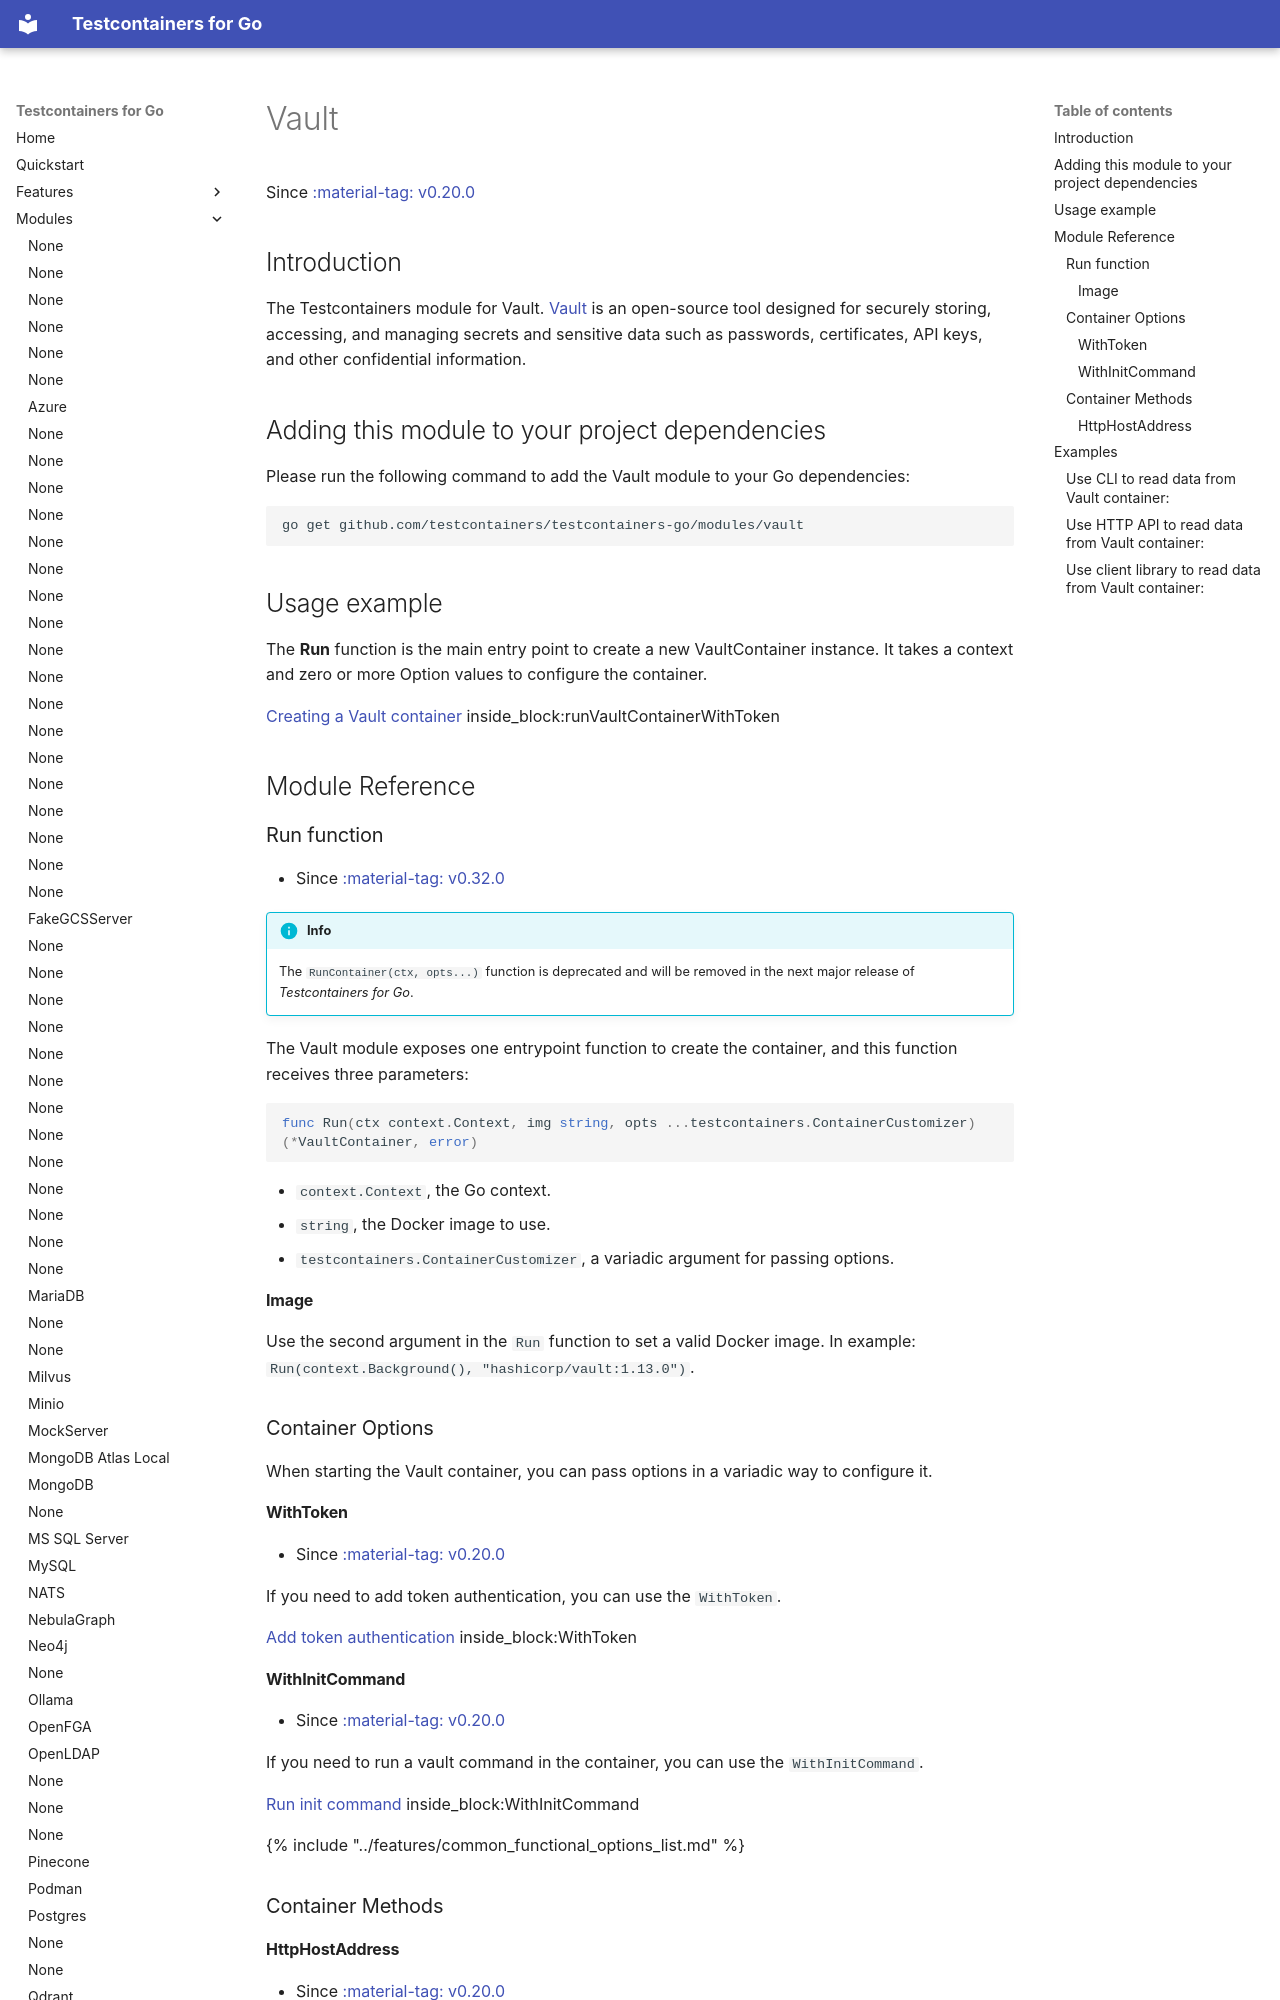

repository: testcontainers/testcontainers-go · page: modules/vault/index.html · generator: mkdocs

# Vault

Since <a href="https://github.com/testcontainers/testcontainers-go/releases/tag/v0.20.0"><span class="tc-version">:material-tag: v0.20.0</span></a>

## Introduction

The Testcontainers module for Vault. [Vault](https://www.vaultproject.io/) is an open-source tool designed for securely storing, accessing, and managing secrets and sensitive data such as passwords, certificates, API keys, and other confidential information.

## Adding this module to your project dependencies

Please run the following command to add the Vault module to your Go dependencies:

```
go get github.com/testcontainers/testcontainers-go/modules/vault
```

## Usage example

The **Run** function is the main entry point to create a new VaultContainer instance. 
It takes a context and zero or more Option values to configure the container.

<!--codeinclude-->
[Creating a Vault container](../../modules/vault/examples_test.go) inside_block:runVaultContainerWithToken
<!--/codeinclude-->

## Module Reference

### Run function

- Since <a href="https://github.com/testcontainers/testcontainers-go/releases/tag/v0.32.0"><span class="tc-version">:material-tag: v0.32.0</span></a>

!!!info
    The `RunContainer(ctx, opts...)` function is deprecated and will be removed in the next major release of _Testcontainers for Go_.

The Vault module exposes one entrypoint function to create the container, and this function receives three parameters:

```golang
func Run(ctx context.Context, img string, opts ...testcontainers.ContainerCustomizer) (*VaultContainer, error)
```

- `context.Context`, the Go context.
- `string`, the Docker image to use.
- `testcontainers.ContainerCustomizer`, a variadic argument for passing options.

#### Image

Use the second argument in the `Run` function to set a valid Docker image.
In example: `Run(context.Background(), "hashicorp/vault:1.13.0")`.

### Container Options

When starting the Vault container, you can pass options in a variadic way to configure it.

#### WithToken

- Since <a href="https://github.com/testcontainers/testcontainers-go/releases/tag/v0.20.0"><span class="tc-version">:material-tag: v0.20.0</span></a>

If you need to add token authentication, you can use the `WithToken`.
<!--codeinclude-->
[Add token authentication](../../modules/vault/vault_test.go) inside_block:WithToken
<!--/codeinclude-->

#### WithInitCommand

- Since <a href="https://github.com/testcontainers/testcontainers-go/releases/tag/v0.20.0"><span class="tc-version">:material-tag: v0.20.0</span></a>

If you need to run a vault command in the container, you can use the `WithInitCommand`.
<!--codeinclude-->
[Run init command](../../modules/vault/vault_test.go) inside_block:WithInitCommand
<!--/codeinclude-->

{% include "../features/common_functional_options_list.md" %}

### Container Methods
